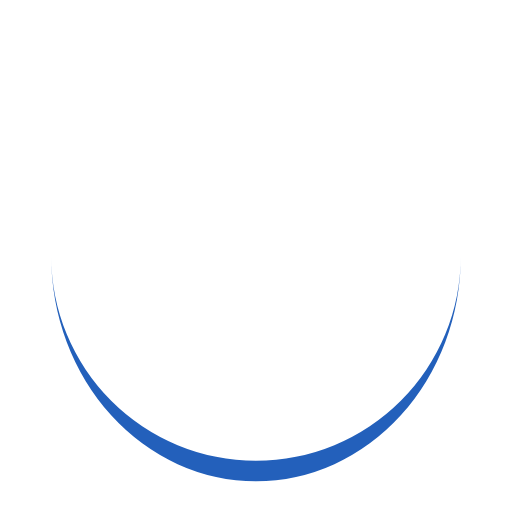
t = 0.00 s
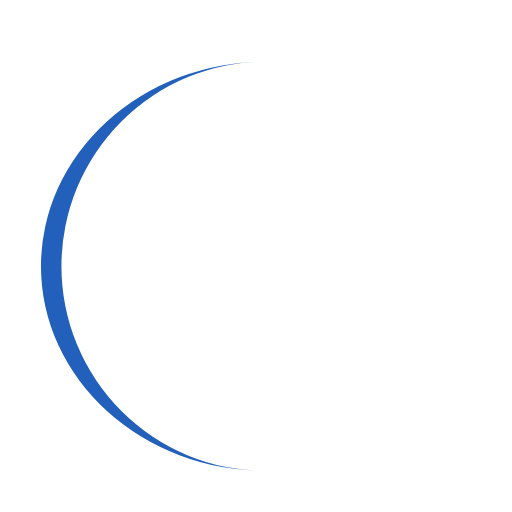
t = 0.25 s
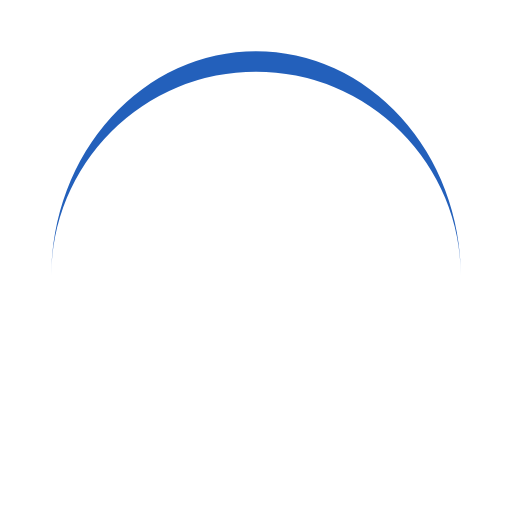
t = 0.50 s
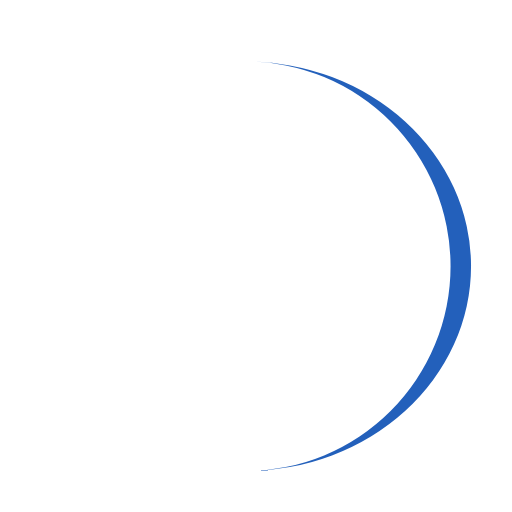
t = 0.75 s

The animated SVG that drew these frames (rendered in a browser with its animation timeline set to each time). Animation: 1 SMIL element (animateTransform=1); one cycle of 1.00 s, repeats indefinitely.

<svg width="200px"  height="200px"  xmlns="http://www.w3.org/2000/svg" viewBox="0 0 100 100" preserveAspectRatio="xMidYMid" class="lds-eclipse" style="background: none;"><path ng-attr-d="{{config.pathCmd}}" ng-attr-fill="{{config.color}}" stroke="none" d="M10 50A40 40 0 0 0 90 50A40 44 0 0 1 10 50" fill="#2360bb" transform="rotate(47.8973 50 52)"><animateTransform attributeName="transform" type="rotate" calcMode="linear" values="0 50 52;360 50 52" keyTimes="0;1" dur="1s" begin="0s" repeatCount="indefinite"></animateTransform></path></svg>